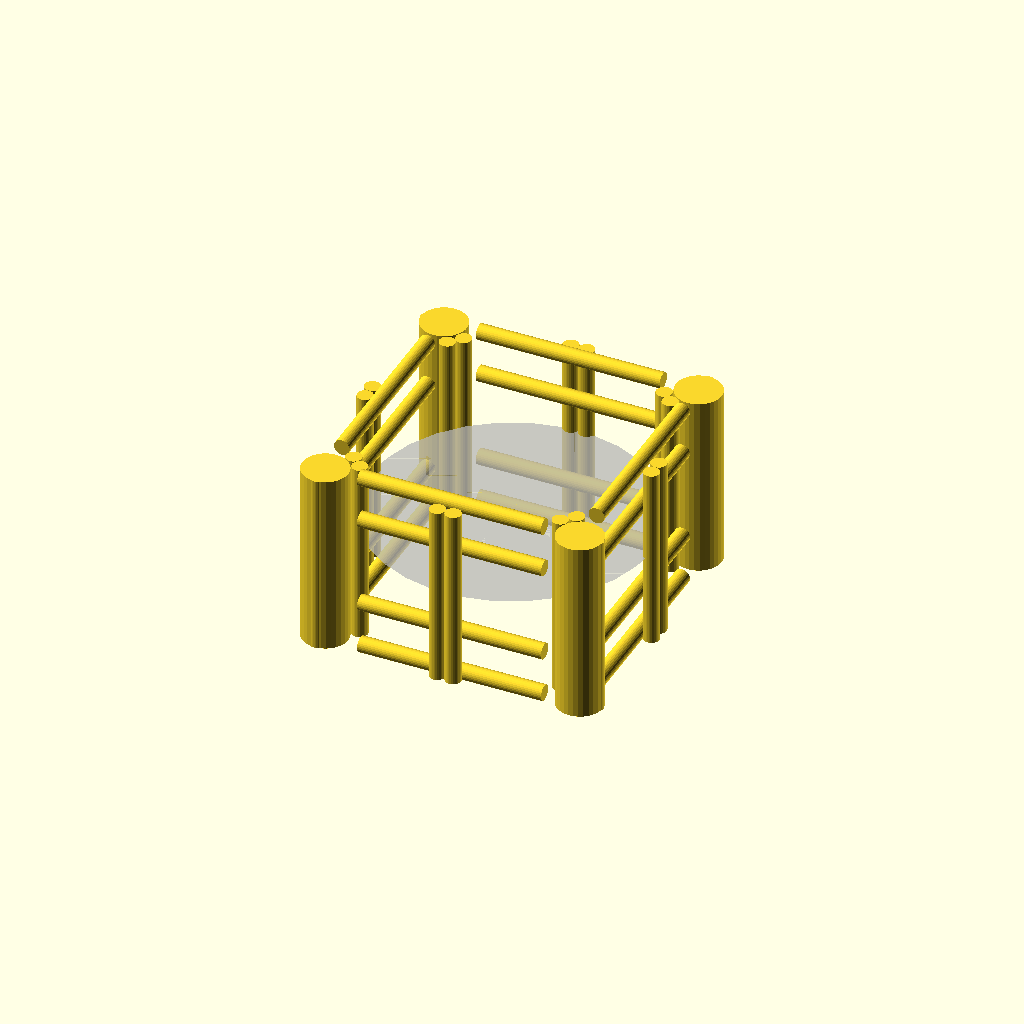
Cell 1: rendered with the file's own defaults.
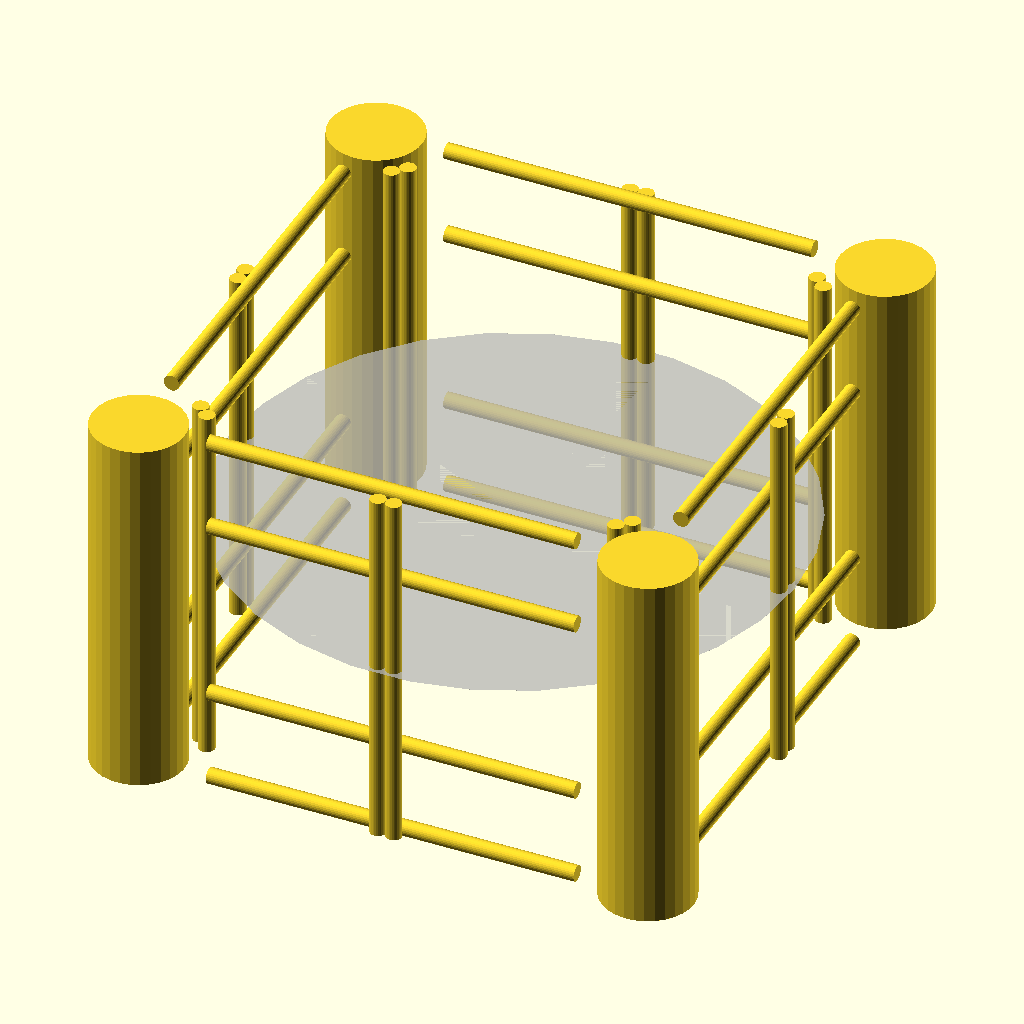
Cell 2: in = 50.8 (everything else at default).
All cells are drawn from one camera (rotation 55°, 0°, 25°, orthographic, colour scheme Cornfield), so only the parameter changes between them.
OpenSCAD source file cardboard_regatta/boat_calculation2.scad:
in = 25.4;

tube_rad = 105/2;
tube_len = 48*in;
tube_wall = 1/8*in;

edge_tube_len = 48*in;

corner_tube_rad = in*6;

wall = tube_wall;

//Each tube displaces 20 pounds.

boat_sakrete();

module boat_sakrete(sides = 4){
    rad = (24*in)/sin(180/sides)+corner_tube_rad*sqrt(2);
    rad = 47*in;
    echo(rad/in*2/12);
    //connecting tubes
    for(i=[-.5, .5 ,1,-1]) translate([0,0,tube_len/2*i]){
        for(j=[0:360/sides:359]) rotate([0,0,j]) {
            translate([rad*cos(180/sides),0,0]) rotate([90,0,0]) cylinder(r=tube_rad, h=edge_tube_len, center=true);
        }
    }
    echo(sides*4);
    
    //vertices
    for(j=[180/sides:360/sides:359]) rotate([0,0,j]) translate([rad,0,0]) {
        //vertex tube
        cylinder(r=corner_tube_rad, h=tube_len, center=true);
        //walking tube
        translate([-corner_tube_rad*sqrt(2)+14,tube_rad,0]) cylinder(r=tube_rad, h=tube_len, center=true);
        translate([-corner_tube_rad*sqrt(2)+14,-tube_rad,0]) cylinder(r=tube_rad, h=tube_len, center=true);
        //paddle tube
        //translate([tube_rad*2,0,0]) cylinder(r=tube_rad, h=tube_len, center=true);
        //paddle tube
        translate([tube_rad*sqrt(2),tube_rad*sqrt(2),0]) cylinder(r=tube_rad, h=tube_len, center=true);
        //translate([tube_rad*sqrt(2),-tube_rad*sqrt(2),0]) cylinder(r=tube_rad, h=tube_len, center=true);
        //translate([tube_rad*sqrt(2)*2,0,0]) cylinder(r=tube_rad, h=tube_len, center=true);
    }
    echo(sides*5);
    
    //center walking tubes
    for(j=[0:360/sides:359]) rotate([0,0,j]) translate([rad*cos(180/sides)+tube_rad*2,0,0]) {
        translate([0,tube_rad,0]) cylinder(r=tube_rad, h=tube_len, center=true);
        translate([0,-tube_rad,0]) cylinder(r=tube_rad, h=tube_len, center=true);
    }
    echo(sides);
    echo((rad*cos(180/sides)+tube_rad*2)/in*2/12);
    
    %cylinder(r=37*in, h=.1, center=true);
}

module boat(sides = 5){
    rad = (24*in)/sin(180/sides)+tube_rad*2;
    echo(rad/in*2/12);
    //connecting tubes
    for(i=[-.5, .5 ,1,-1]) translate([0,0,tube_len/2*i]){
        for(j=[0:360/sides:359]) rotate([0,0,j]) {
            translate([rad*cos(180/sides),0,0]) rotate([90,0,0]) cylinder(r=tube_rad, h=tube_len, center=true);
        }
    }
    echo(sides*4);
    
    //vertices
    for(j=[180/sides:360/sides:359]) rotate([0,0,j]) translate([rad,0,0]) {
        //vertex tube
        cylinder(r=tube_rad, h=tube_len, center=true);
        //walking tube
        translate([-tube_rad*sqrt(2)*2,0,0]) cylinder(r=tube_rad, h=tube_len, center=true);
        //paddle tube
        //translate([tube_rad*2,0,0]) cylinder(r=tube_rad, h=tube_len, center=true);
        //paddle tube
        translate([tube_rad*sqrt(2),tube_rad*sqrt(2),0]) cylinder(r=tube_rad, h=tube_len, center=true);
        translate([tube_rad*sqrt(2),-tube_rad*sqrt(2),0]) cylinder(r=tube_rad, h=tube_len, center=true);
        translate([tube_rad*sqrt(2)*2,0,0]) cylinder(r=tube_rad, h=tube_len, center=true);
    }
    echo(sides*5);
    
    //center walking tubes
    for(j=[0:360/sides:359]) rotate([0,0,j]) translate([rad*cos(180/sides)+tube_rad*2,0,0]) {
        cylinder(r=tube_rad, h=tube_len, center=true);
    }
    echo(sides);
    echo((rad*cos(180/sides)+tube_rad*2)/in*2/12);
    
    %cylinder(r=37*in, h=.1, center=true);
}

//projection(cut = true) endcap();

module endcap(border = in, num_cutouts = 15){
    difference(){
        cylinder(r=tube_rad+border, h=wall);
        
        //triangle cutouts for bending
        for(i=[0:360/num_cutouts:359]) rotate([0,0,i]) {
            translate([tube_rad+wall/2,0,0]) hull(){
                cylinder(r=.1, h=wall*3, center=true);
                
                for(j=[-180/num_cutouts,180/num_cutouts]) rotate([0,0,j])
                   translate([tube_rad,0,0])
                     cylinder(r=.1, h=wall*3, center=true);
            }
        }
    }
}
Customizer parameters (derived from the source; name, type, default, range or options):
in: number, default 25.4
